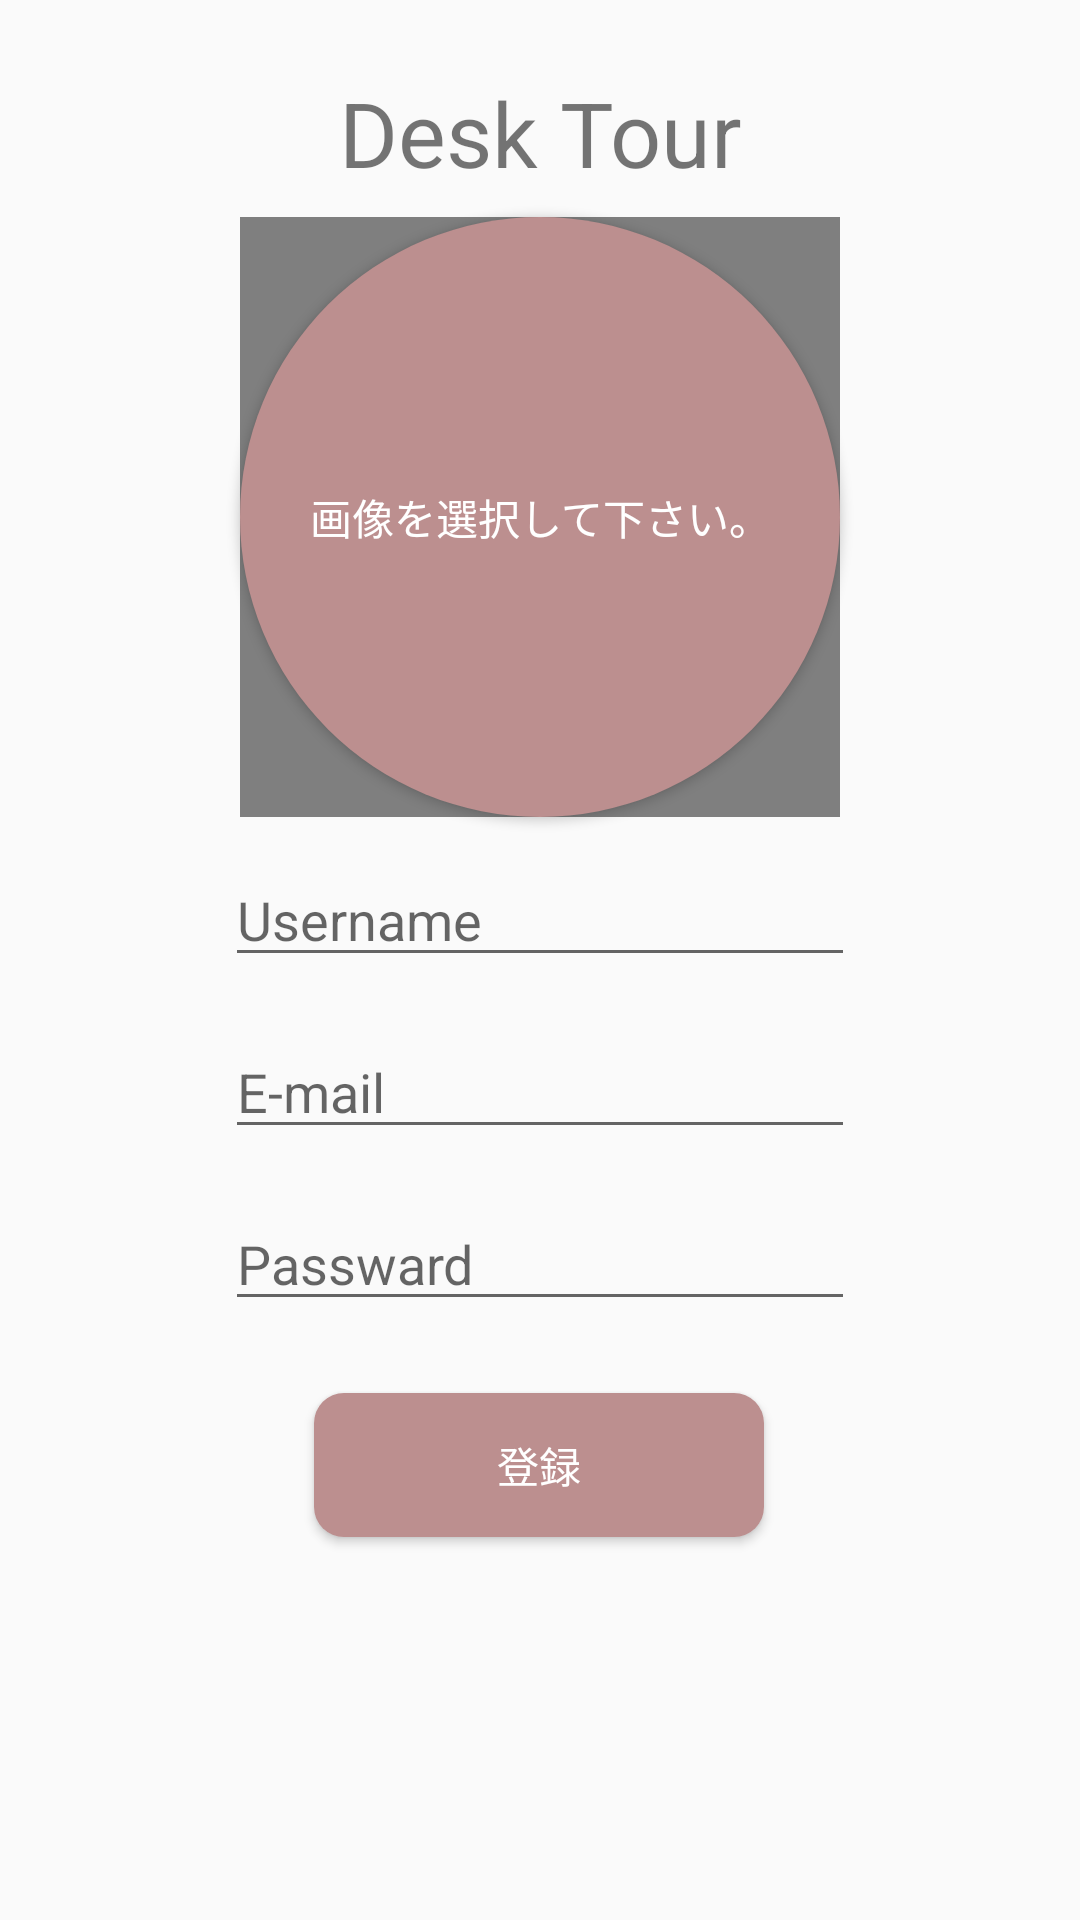

This screen was rendered from an Android layout file. Write that file and the resources it references.
<!-- AndroidManifest.xml: application theme AppTheme -->
<!-- res/layout/activity_register.xml -->
<?xml version="1.0" encoding="utf-8"?>
<androidx.constraintlayout.widget.ConstraintLayout xmlns:android="http://schemas.android.com/apk/res/android"
    xmlns:app="http://schemas.android.com/apk/res-auto"
    xmlns:tools="http://schemas.android.com/tools"
    android:layout_width="match_parent"
    android:layout_height="match_parent"
    tools:context=".RegisterActivity">

    <TextView
        android:id="@+id/desk_comment"
        android:layout_width="wrap_content"
        android:layout_height="wrap_content"
        android:layout_marginTop="24dp"
        android:text="Desk Tour"
        android:textSize="30sp"
        app:layout_constraintEnd_toEndOf="parent"
        app:layout_constraintStart_toStartOf="parent"
        app:layout_constraintTop_toTopOf="parent" />

    <EditText
        android:id="@+id/email_edittext"
        android:layout_width="wrap_content"
        android:layout_height="wrap_content"
        android:layout_marginTop="16dp"
        android:ems="10"
        android:hint="E-mail"
        android:inputType="textEmailAddress"
        app:layout_constraintEnd_toEndOf="parent"
        app:layout_constraintStart_toStartOf="parent"
        app:layout_constraintTop_toBottomOf="@+id/username_edittext" />

    <EditText
        android:id="@+id/paswward_edittext"
        android:layout_width="wrap_content"
        android:layout_height="wrap_content"
        android:layout_marginTop="16dp"
        android:ems="10"
        android:hint="Passward"
        android:inputType="textPassword"
        app:layout_constraintEnd_toEndOf="parent"
        app:layout_constraintStart_toStartOf="parent"
        app:layout_constraintTop_toBottomOf="@+id/email_edittext" />

    <EditText
        android:id="@+id/username_edittext"
        android:layout_width="wrap_content"
        android:layout_height="wrap_content"
        android:layout_marginTop="220dp"
        android:ems="10"
        android:hint="Username"
        android:inputType="textPersonName"
        app:layout_constraintEnd_toEndOf="parent"
        app:layout_constraintStart_toStartOf="parent"
        app:layout_constraintTop_toBottomOf="@+id/desk_comment" />

    <Button
        android:id="@+id/login_button_register"
        android:layout_width="150dp"
        android:layout_height="wrap_content"
        android:layout_marginTop="24dp"
        android:background="@drawable/rounded_color_rosybrown"
        android:text="登録"
        android:textColor="#ffffff"
        app:layout_constraintEnd_toEndOf="parent"
        app:layout_constraintHorizontal_bias="0.498"
        app:layout_constraintStart_toStartOf="parent"
        app:layout_constraintTop_toBottomOf="@+id/paswward_edittext" />

    <Button
        android:id="@+id/selectophoto_button"
        android:layout_width="200dp"
        android:layout_height="200dp"
        android:layout_marginTop="8dp"
        android:background="@drawable/rounded_selectphoto"
        android:textColor="@android:color/white"
        android:text="画像を選択して下さい。"
        app:layout_constraintEnd_toEndOf="parent"
        app:layout_constraintStart_toStartOf="parent"
        app:layout_constraintTop_toBottomOf="@+id/desk_comment" />

    <de.hdodenhof.circleimageview.CircleImageView
        android:id="@+id/selectphoto_imageview"
        app:civ_border_width="2dp"
        app:civ_border_color="#bc8f8f"
        android:layout_width="200dp"
        android:layout_height="200dp"
        app:layout_constraintEnd_toEndOf="@+id/selectophoto_button"
        app:layout_constraintStart_toStartOf="@+id/selectophoto_button"
        app:layout_constraintTop_toTopOf="@+id/selectophoto_button" />

</androidx.constraintlayout.widget.ConstraintLayout>
<!-- resources referenced by this layout -->
<resources>
  <!-- drawable rounded_color_rosybrown (drawable) -->
  <?xml version="1.0" encoding="utf-8"?>
  <shape xmlns:android="http://schemas.android.com/apk/res/android">
  
      <solid android:color="#bc8f8f"/>
      <corners android:radius="10dp"/>
  
  </shape>
  <!-- drawable rounded_selectphoto (drawable) -->
  <?xml version="1.0" encoding="utf-8"?>
      <shape xmlns:android="http://schemas.android.com/apk/res/android">
  
  <solid android:color="#bc8f8f"/>
  <corners android:radius="100dp"/>
  
      </shape>
  <style name="AppTheme" parent="Theme.AppCompat.Light.DarkActionBar">
          
          <item name="colorPrimary">@color/colorPrimary</item>
          <item name="colorPrimaryDark">#bc8f8f</item>
          <item name="colorAccent">@color/colorAccent</item>
  
  
          <item name="windowNoTitle">true</item>
      </style>
  <color name="colorPrimary">#bc8f8f</color>
  <color name="colorAccent">#D81B60</color>
</resources>
